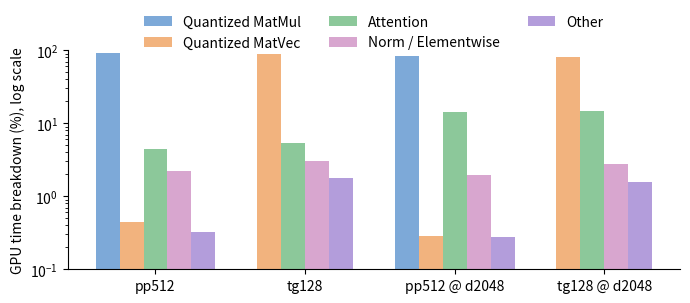

Recreate this plot in Python.
import matplotlib.pyplot as plt
import numpy as np

# Raw ggml_webgpu profiling percentages by workload/kernel, llama3.2 1b q4_k_m.
# Values are percentages of total GPU shader time.
raw = {
    "pp512": {
        "RMS_NORM_MUL_inplace": 0.00,
        "mul_mat_vec_q6_K_f32_sg_reduce": 0.41,
        "set_rows_dstf16_vec4_i64idx": 0.07,
        "rope_f32_ff": 0.24,
        "mul_mat_vec_q4_K_f32_sg_reduce": 0.04,
        "get_rows_f32_vec": 0.00,
        "glu_swiglu_f32_split": 1.00,
        "mul_mat_subgroup_matrix_q6_K_f32": 14.53,
        "flash_attn_f16_mask_kvdirect_hsqk64_hsv64": 4.44,
        "ADD_f32_inplace": 0.67,
        "mul_mat_subgroup_matrix_q4_K_f32": 78.06,
        "cpy_f32_f16": 0.01,
        "RMS_NORM_MUL": 0.53,
    },
    "tg128": {
        "RMS_NORM_MUL_inplace": 0.04,
        "get_rows_f32_vec": 0.05,
        "glu_swiglu_f32_split": 0.52,
        "flash_attn_vec_blk_kvt32_wg1024": 2.98,
        "ADD_f32_inplace": 1.06,
        "cpy_f32_f16": 0.03,
        "RMS_NORM_MUL": 1.42,
        "mul_mat_vec_q4_K_f32_sg_reduce": 57.32,
        "set_rows_dstf16_vec4_i64idx": 0.81,
        "rope_f32_ff": 0.87,
        "mul_mat_vec_q6_K_f32_sg_reduce": 32.58,
        "flash_attn_vec_reduce_hsv64_wg128": 0.50,
        "flash_attn_vec_f16_mask_blk_kvdirect_hsqk64_hsv64": 1.83,
    },
    "pp512 @ d2048": {
        "RMS_NORM_MUL_inplace": 0.00,
        "mul_mat_vec_q6_K_f32_sg_reduce": 0.26,
        "set_rows_dstf16_vec4_i64idx": 0.06,
        "rope_f32_ff": 0.20,
        "mul_mat_vec_q4_K_f32_sg_reduce": 0.03,
        "get_rows_f32_vec": 0.00,
        "glu_swiglu_f32_split": 0.90,
        "mul_mat_subgroup_matrix_q6_K_f32": 13.11,
        "flash_attn_f16_mask_kvdirect_hsqk64_hsv64": 14.06,
        "ADD_f32_inplace": 0.60,
        "mul_mat_subgroup_matrix_q4_K_f32": 70.28,
        "cpy_f32_f16": 0.02,
        "RMS_NORM_MUL": 0.47,
    },
    "tg128 @ d2048": {
        "flash_attn_vec_reduce_hsv64_wg1024": 0.55,
        "RMS_NORM_MUL_inplace": 0.04,
        "get_rows_f32_vec": 0.05,
        "glu_swiglu_f32_split": 0.44,
        "flash_attn_vec_blk_kvt32_wg1024": 5.21,
        "ADD_f32_inplace": 0.96,
        "cpy_f32_f16": 0.03,
        "RMS_NORM_MUL": 1.29,
        "mul_mat_vec_q4_K_f32_sg_reduce": 51.50,
        "set_rows_dstf16_vec4_i64idx": 0.73,
        "rope_f32_ff": 0.78,
        "mul_mat_vec_q6_K_f32_sg_reduce": 29.24,
        "flash_attn_vec_reduce_hsv64_wg128": 0.00,
        "flash_attn_vec_f16_mask_blk_kvdirect_hsqk64_hsv64": 9.20,
    },
}

# Explicit kernel -> category grouping.
groups = {
    "Quantized MatMul": [
        "mul_mat_subgroup_matrix_q4_K_f32",
        "mul_mat_subgroup_matrix_q6_K_f32",
    ],
    "Quantized MatVec": [
        "mul_mat_vec_q4_K_f32_sg_reduce",
        "mul_mat_vec_q6_K_f32_sg_reduce",
    ],
    "Attention": [
        "flash_attn_f16_mask_kvdirect_hsqk64_hsv64",
        "flash_attn_vec_blk_kvt32_wg1024",
        "flash_attn_vec_reduce_hsv64_wg1024",
        "flash_attn_vec_reduce_hsv64_wg128",
        "flash_attn_vec_f16_mask_blk_kvdirect_hsqk64_hsv64",
    ],
    "Norm / Elementwise": [
        "RMS_NORM_MUL_inplace",
        "RMS_NORM_MUL",
        "ADD_f32_inplace",
        "glu_swiglu_f32_split",
    ],
    "Other": [
        "set_rows_dstf16_vec4_i64idx",
        "rope_f32_ff",
        "get_rows_f32_vec",
        "cpy_f32_f16",
    ],
}

workloads = list(raw.keys())

# Aggregate raw kernel percentages into explicit groups.
grouped = {
    group: [
        sum(raw[w].get(kernel, 0.0) for kernel in kernels)
        for w in workloads
    ]
    for group, kernels in groups.items()
}

# Normalize each workload to 100%, since rounded percentages may not sum exactly.
totals = np.array([
    sum(grouped[group][i] for group in groups)
    for i in range(len(workloads))
])

grouped_norm = {
    group: 100 * np.array(values) / totals
    for group, values in grouped.items()
}

print("Grouped percentages:")
for w_idx, workload in enumerate(workloads):
    print(f"\n{workload}")
    for group in groups:
        print(f"  {group:20s}: {grouped_norm[group][w_idx]:6.2f}%")

column_labels = {
    "pp512": "Prefill d1024",
    "tg128": "Decode d1024",
    "pp512 @ d2048": "Prefill d2048",
    "tg128 @ d2048": "Decode d2048",
}

print("\nLaTeX table:")
print(r"\begin{table}[t]")
print(r"\footnotesize")
print(r"\caption{GPU shader time breakdown by workload category.}")
print(r"\label{tab:webgpu-kernel-breakdown}")
print(r"\centering")
print(r"\begin{tabular}{l r r r r}")
print(r"\toprule")
print(
    r"\textbf{Category} & "
    + " & ".join(
        rf"\textbf{{{column_labels[workload]}}}"
        for workload in workloads
    )
    + r" \\"
)
print(r"\midrule")
for group in groups:
    values = " & ".join(
        f"{grouped_norm[group][w_idx]:.2f}\\%"
        for w_idx in range(len(workloads))
    )
    print(f"{group} & {values} \\\\")
print(r"\bottomrule")
print(r"\end{tabular}")
print(r"\end{table}")

x = np.arange(len(workloads))
bar_width = 0.16

colors = {
    "Quantized MatMul": "#7da9d8",
    "Quantized MatVec": "#f2b37e",
    "Attention": "#8cc89a",
    "Norm / Elementwise": "#d8a6cf",
    "Other": "#b39ddb",
}

fig, ax = plt.subplots(figsize=(7.0, 3.2))
log_floor = 0.1

seen_labels = set()
for w_idx, workload in enumerate(workloads):
    present_groups = [
        group for group in groups
        if grouped_norm[group][w_idx] > 0
    ]
    offsets = (
        np.arange(len(present_groups)) - (len(present_groups) - 1) / 2
    ) * bar_width

    for offset, group in zip(offsets, present_groups):
        label = group if group not in seen_labels else None
        value = grouped_norm[group][w_idx]
        ax.bar(
            x[w_idx] + offset,
            value - log_floor,
            width=bar_width,
            bottom=log_floor,
            label=label,
            color=colors[group],
        )
        seen_labels.add(group)

ax.set_ylabel("GPU time breakdown (%), log scale")
ax.set_yscale("log")
ax.set_ylim(log_floor, 100)
ax.set_xticks(x)
ax.set_xticklabels(workloads)
ax.legend(
    loc="upper center",
    bbox_to_anchor=(0.5, 1.22),
    ncol=3,
    frameon=False,
)

ax.spines["top"].set_visible(False)
ax.spines["right"].set_visible(False)

fig.tight_layout()
fig.savefig("webgpu_kernel_breakdown.pdf", bbox_inches="tight")

plt.show()
